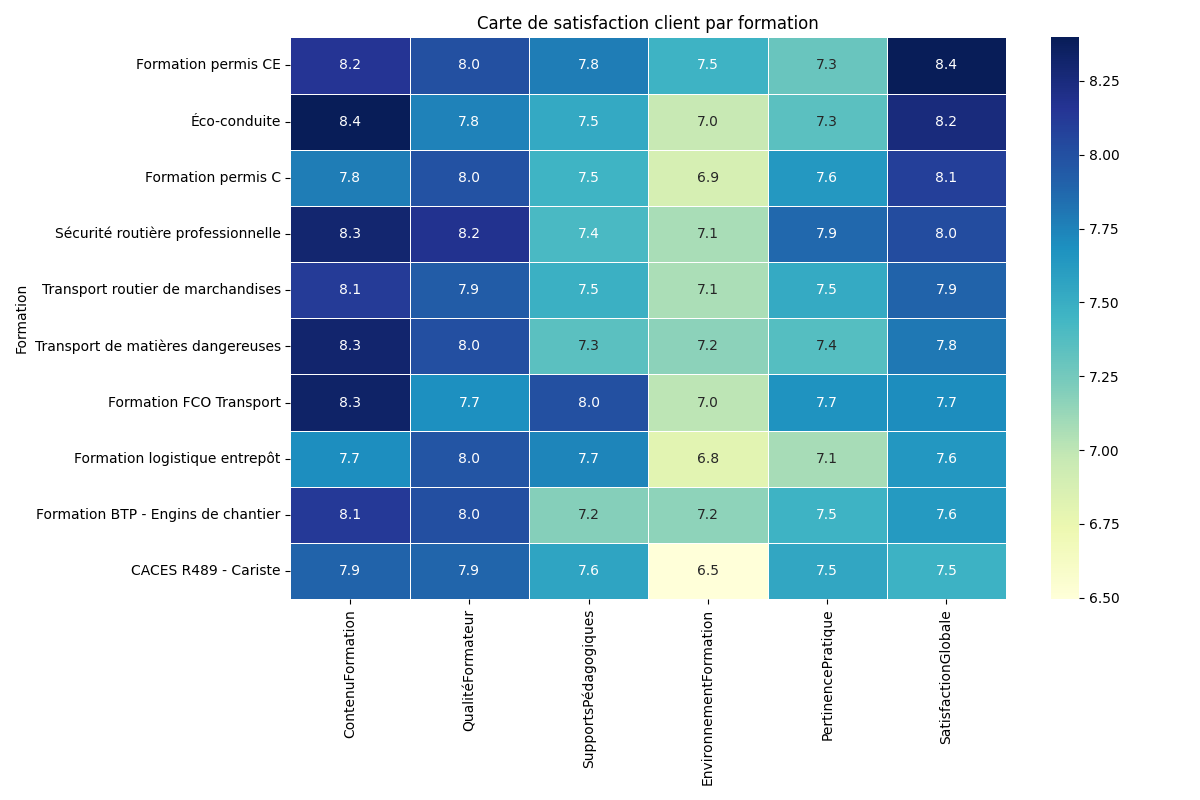

The data file committed next to this chart (first rows):
Formation, ContenuFormation, QualitéFormateur, SupportsPédagogiques, EnvironnementFormation, PertinencePratique, SatisfactionGlobale
Formation permis CE, 8.158, 8.003, 7.776, 7.464, 7.297, 8.397
Éco-conduite, 8.392, 7.758, 7.528, 6.969, 7.344, 8.25
Formation permis C, 7.78, 7.985, 7.458, 6.876, 7.635, 8.094
Sécurité routière professionnelle, 8.306, 8.181, 7.409, 7.072, 7.87, 8.02
Transport routier de marchandises, 8.117, 7.929, 7.489, 7.061, 7.521, 7.896
Transport de matières dangereuses, 8.312, 8.01, 7.345, 7.164, 7.367, 7.8
Formation FCO Transport, 8.336, 7.688, 7.998, 7.005, 7.671, 7.7
Formation logistique entrepôt, 7.693, 7.967, 7.742, 6.802, 7.08, 7.644
Formation BTP - Engins de chantier, 8.129, 8.006, 7.193, 7.159, 7.466, 7.626
CACES R489 - Cariste, 7.896, 7.887, 7.559, 6.496, 7.548, 7.47
